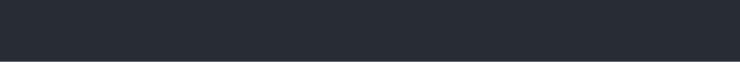
t = 0.00 s
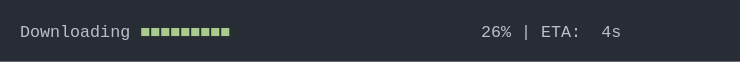
t = 1.39 s
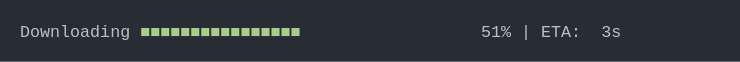
t = 2.78 s
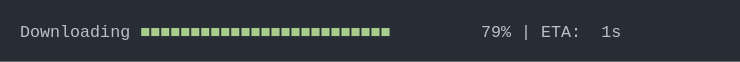
t = 4.17 s
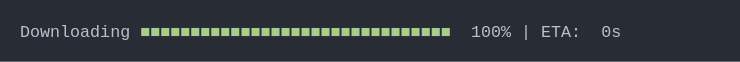
t = 5.56 s
t = 6.94 s: frame unchanged from t = 5.56 s, image omitted

The animated SVG that drew these frames (rendered in a browser with its animation timeline set to each time). Animation: 1 CSS @keyframes rule; one cycle of 8.33 s, repeats indefinitely.

<svg xmlns="http://www.w3.org/2000/svg" xmlns:xlink="http://www.w3.org/1999/xlink" width="740" height="61.709999999999994"><rect width="740" height="61.709999999999994" rx="0" ry="0" class="a"></rect><svg height="21.709999999999997" viewBox="0 0 70 2.171" width="700" x="20" xmlns="http://www.w3.org/2000/svg" xmlns:xlink="http://www.w3.org/1999/xlink" y="20"><style>.a{fill:rgb(40,45,53)}.b{font-family:'Fira Code',Monaco,Consolas,Menlo,'Bitstream Vera Sans Mono','Powerline Symbols',monospace}.c{fill:rgb(185,192,203);white-space:pre}.d{fill:rgb(168,204,140);white-space:pre}.e{fill:transparent}.g{animation-duration:8.33293294906616s;animation-iteration-count:infinite;animation-name:f;animation-timing-function:steps(1,end)}@keyframes f{0%{transform:translateX(-0px)}0.1%{transform:translateX(-70px)}2.3%{transform:translateX(-140px)}3.5%{transform:translateX(-210px)}4.7%{transform:translateX(-280px)}6.5%{transform:translateX(-350px)}7.2%{transform:translateX(-420px)}8.5%{transform:translateX(-490px)}9.8%{transform:translateX(-560px)}11.1%{transform:translateX(-630px)}12.4%{transform:translateX(-700px)}13.6%{transform:translateX(-770px)}14.9%{transform:translateX(-840px)}16.2%{transform:translateX(-910px)}17.4%{transform:translateX(-980px)}18.8%{transform:translateX(-1050px)}20%{transform:translateX(-1120px)}21.2%{transform:translateX(-1190px)}22.5%{transform:translateX(-1260px)}23.8%{transform:translateX(-1330px)}25.1%{transform:translateX(-1400px)}26.3%{transform:translateX(-1470px)}27.6%{transform:translateX(-1540px)}28.9%{transform:translateX(-1610px)}29.6%{transform:translateX(-1680px)}30.9%{transform:translateX(-1750px)}32.1%{transform:translateX(-1820px)}33.4%{transform:translateX(-1890px)}34.6%{transform:translateX(-1960px)}36%{transform:translateX(-2030px)}37.2%{transform:translateX(-2100px)}38.4%{transform:translateX(-2170px)}39.5%{transform:translateX(-2240px)}40.8%{transform:translateX(-2310px)}42%{transform:translateX(-2380px)}43.3%{transform:translateX(-2450px)}44.6%{transform:translateX(-2520px)}45.8%{transform:translateX(-2590px)}47.1%{transform:translateX(-2660px)}48.2%{transform:translateX(-2730px)}49.5%{transform:translateX(-2800px)}50.8%{transform:translateX(-2870px)}52%{transform:translateX(-2940px)}53.4%{transform:translateX(-3010px)}54.7%{transform:translateX(-3080px)}56%{transform:translateX(-3150px)}57.2%{transform:translateX(-3220px)}58.5%{transform:translateX(-3290px)}59.6%{transform:translateX(-3360px)}60.8%{transform:translateX(-3430px)}62.1%{transform:translateX(-3500px)}62.8%{transform:translateX(-3570px)}62.8%{transform:translateX(-3640px)}100%{transform:translateX(-3710px)}}</style><g font-family="&#x27;Fira Code&#x27;,Monaco,Consolas,Menlo,&#x27;Bitstream Vera Sans Mono&#x27;,&#x27;Powerline Symbols&#x27;,monospace" font-size="1.67" class="b"><defs><symbol id="1"><text x="0" y="1.67" class="c">Downloading</text><text x="12.024" y="1.67" class="d">■■■■■■■■■■■■■■■■■■■■■■■■■■■■■■■</text><text x="45.089999999999996" y="1.67" class="c">100%</text><text x="50.1" y="1.67" class="c">|</text><text x="52.104" y="1.67" class="c">ETA:</text><text x="58.116" y="1.67" class="c">0s</text></symbol><symbol id="a"><rect height="2" width="70" x="0" y="0" class="e"></rect></symbol></defs><rect height="2.171" width="70" class="a"></rect><g class="g"><svg x="0" y="0" width="3780"><svg x="0"><use xlink:href="#a"></use></svg><svg x="70"><use xlink:href="#a"></use><text x="0" y="1.67" class="c">Downloading</text><text x="12.024" y="1.67" class="d">■</text><text x="47.093999999999994" y="1.67" class="c">0%</text><text x="50.1" y="1.67" class="c">|</text><text x="52.104" y="1.67" class="c">ETA:</text><text x="57.114" y="1.67" class="c">?</text></svg><svg x="140"><use xlink:href="#a"></use><text x="0" y="1.67" class="c">Downloading</text><text x="12.024" y="1.67" class="d">■■</text><text x="47.093999999999994" y="1.67" class="c">4%</text><text x="50.1" y="1.67" class="c">|</text><text x="52.104" y="1.67" class="c">ETA:</text><text x="58.116" y="1.67" class="c">4s</text></svg><svg x="210"><use xlink:href="#a"></use><text x="0" y="1.67" class="c">Downloading</text><text x="12.024" y="1.67" class="d">■■■</text><text x="47.093999999999994" y="1.67" class="c">6%</text><text x="50.1" y="1.67" class="c">|</text><text x="52.104" y="1.67" class="c">ETA:</text><text x="58.116" y="1.67" class="c">4s</text></svg><svg x="280"><use xlink:href="#a"></use><text x="0" y="1.67" class="c">Downloading</text><text x="12.024" y="1.67" class="d">■■■</text><text x="47.093999999999994" y="1.67" class="c">8%</text><text x="50.1" y="1.67" class="c">|</text><text x="52.104" y="1.67" class="c">ETA:</text><text x="58.116" y="1.67" class="c">4s</text></svg><svg x="350"><use xlink:href="#a"></use><text x="0" y="1.67" class="c">Downloading</text><text x="12.024" y="1.67" class="d">■■■■</text><text x="46.09199999999999" y="1.67" class="c">11%</text><text x="50.1" y="1.67" class="c">|</text><text x="52.104" y="1.67" class="c">ETA:</text><text x="58.116" y="1.67" class="c">4s</text></svg><svg x="420"><use xlink:href="#a"></use><text x="0" y="1.67" class="c">Downloading</text><text x="12.024" y="1.67" class="d">■■■■■</text><text x="46.09199999999999" y="1.67" class="c">12%</text><text x="50.1" y="1.67" class="c">|</text><text x="52.104" y="1.67" class="c">ETA:</text><text x="58.116" y="1.67" class="c">4s</text></svg><svg x="490"><use xlink:href="#a"></use><text x="0" y="1.67" class="c">Downloading</text><text x="12.024" y="1.67" class="d">■■■■■</text><text x="46.09199999999999" y="1.67" class="c">14%</text><text x="50.1" y="1.67" class="c">|</text><text x="52.104" y="1.67" class="c">ETA:</text><text x="58.116" y="1.67" class="c">4s</text></svg><svg x="560"><use xlink:href="#a"></use><text x="0" y="1.67" class="c">Downloading</text><text x="12.024" y="1.67" class="d">■■■■■■</text><text x="46.09199999999999" y="1.67" class="c">16%</text><text x="50.1" y="1.67" class="c">|</text><text x="52.104" y="1.67" class="c">ETA:</text><text x="58.116" y="1.67" class="c">4s</text></svg><svg x="630"><use xlink:href="#a"></use><text x="0" y="1.67" class="c">Downloading</text><text x="12.024" y="1.67" class="d">■■■■■■</text><text x="46.09199999999999" y="1.67" class="c">18%</text><text x="50.1" y="1.67" class="c">|</text><text x="52.104" y="1.67" class="c">ETA:</text><text x="58.116" y="1.67" class="c">4s</text></svg><svg x="700"><use xlink:href="#a"></use><text x="0" y="1.67" class="c">Downloading</text><text x="12.024" y="1.67" class="d">■■■■■■■</text><text x="46.09199999999999" y="1.67" class="c">20%</text><text x="50.1" y="1.67" class="c">|</text><text x="52.104" y="1.67" class="c">ETA:</text><text x="58.116" y="1.67" class="c">4s</text></svg><svg x="770"><use xlink:href="#a"></use><text x="0" y="1.67" class="c">Downloading</text><text x="12.024" y="1.67" class="d">■■■■■■■■</text><text x="46.09199999999999" y="1.67" class="c">22%</text><text x="50.1" y="1.67" class="c">|</text><text x="52.104" y="1.67" class="c">ETA:</text><text x="58.116" y="1.67" class="c">4s</text></svg><svg x="840"><use xlink:href="#a"></use><text x="0" y="1.67" class="c">Downloading</text><text x="12.024" y="1.67" class="d">■■■■■■■■</text><text x="46.09199999999999" y="1.67" class="c">24%</text><text x="50.1" y="1.67" class="c">|</text><text x="52.104" y="1.67" class="c">ETA:</text><text x="58.116" y="1.67" class="c">4s</text></svg><svg x="910"><use xlink:href="#a"></use><text x="0" y="1.67" class="c">Downloading</text><text x="12.024" y="1.67" class="d">■■■■■■■■■</text><text x="46.09199999999999" y="1.67" class="c">26%</text><text x="50.1" y="1.67" class="c">|</text><text x="52.104" y="1.67" class="c">ETA:</text><text x="58.116" y="1.67" class="c">4s</text></svg><svg x="980"><use xlink:href="#a"></use><text x="0" y="1.67" class="c">Downloading</text><text x="12.024" y="1.67" class="d">■■■■■■■■■</text><text x="46.09199999999999" y="1.67" class="c">28%</text><text x="50.1" y="1.67" class="c">|</text><text x="52.104" y="1.67" class="c">ETA:</text><text x="58.116" y="1.67" class="c">4s</text></svg><svg x="1050"><use xlink:href="#a"></use><text x="0" y="1.67" class="c">Downloading</text><text x="12.024" y="1.67" class="d">■■■■■■■■■■</text><text x="46.09199999999999" y="1.67" class="c">30%</text><text x="50.1" y="1.67" class="c">|</text><text x="52.104" y="1.67" class="c">ETA:</text><text x="58.116" y="1.67" class="c">4s</text></svg><svg x="1120"><use xlink:href="#a"></use><text x="0" y="1.67" class="c">Downloading</text><text x="12.024" y="1.67" class="d">■■■■■■■■■■■</text><text x="46.09199999999999" y="1.67" class="c">32%</text><text x="50.1" y="1.67" class="c">|</text><text x="52.104" y="1.67" class="c">ETA:</text><text x="58.116" y="1.67" class="c">4s</text></svg><svg x="1190"><use xlink:href="#a"></use><text x="0" y="1.67" class="c">Downloading</text><text x="12.024" y="1.67" class="d">■■■■■■■■■■■</text><text x="46.09199999999999" y="1.67" class="c">34%</text><text x="50.1" y="1.67" class="c">|</text><text x="52.104" y="1.67" class="c">ETA:</text><text x="58.116" y="1.67" class="c">3s</text></svg><svg x="1260"><use xlink:href="#a"></use><text x="0" y="1.67" class="c">Downloading</text><text x="12.024" y="1.67" class="d">■■■■■■■■■■■■</text><text x="46.09199999999999" y="1.67" class="c">36%</text><text x="50.1" y="1.67" class="c">|</text><text x="52.104" y="1.67" class="c">ETA:</text><text x="58.116" y="1.67" class="c">3s</text></svg><svg x="1330"><use xlink:href="#a"></use><text x="0" y="1.67" class="c">Downloading</text><text x="12.024" y="1.67" class="d">■■■■■■■■■■■■</text><text x="46.09199999999999" y="1.67" class="c">38%</text><text x="50.1" y="1.67" class="c">|</text><text x="52.104" y="1.67" class="c">ETA:</text><text x="58.116" y="1.67" class="c">3s</text></svg><svg x="1400"><use xlink:href="#a"></use><text x="0" y="1.67" class="c">Downloading</text><text x="12.024" y="1.67" class="d">■■■■■■■■■■■■■</text><text x="46.09199999999999" y="1.67" class="c">40%</text><text x="50.1" y="1.67" class="c">|</text><text x="52.104" y="1.67" class="c">ETA:</text><text x="58.116" y="1.67" class="c">3s</text></svg><svg x="1470"><use xlink:href="#a"></use><text x="0" y="1.67" class="c">Downloading</text><text x="12.024" y="1.67" class="d">■■■■■■■■■■■■■■</text><text x="46.09199999999999" y="1.67" class="c">42%</text><text x="50.1" y="1.67" class="c">|</text><text x="52.104" y="1.67" class="c">ETA:</text><text x="58.116" y="1.67" class="c">3s</text></svg><svg x="1540"><use xlink:href="#a"></use><text x="0" y="1.67" class="c">Downloading</text><text x="12.024" y="1.67" class="d">■■■■■■■■■■■■■■</text><text x="46.09199999999999" y="1.67" class="c">44%</text><text x="50.1" y="1.67" class="c">|</text><text x="52.104" y="1.67" class="c">ETA:</text><text x="58.116" y="1.67" class="c">3s</text></svg><svg x="1610"><use xlink:href="#a"></use><text x="0" y="1.67" class="c">Downloading</text><text x="12.024" y="1.67" class="d">■■■■■■■■■■■■■■■</text><text x="46.09199999999999" y="1.67" class="c">46%</text><text x="50.1" y="1.67" class="c">|</text><text x="52.104" y="1.67" class="c">ETA:</text><text x="58.116" y="1.67" class="c">3s</text></svg><svg x="1680"><use xlink:href="#a"></use><text x="0" y="1.67" class="c">Downloading</text><text x="12.024" y="1.67" class="d">■■■■■■■■■■■■■■■</text><text x="46.09199999999999" y="1.67" class="c">47%</text><text x="50.1" y="1.67" class="c">|</text><text x="52.104" y="1.67" class="c">ETA:</text><text x="58.116" y="1.67" class="c">3s</text></svg><svg x="1750"><use xlink:href="#a"></use><text x="0" y="1.67" class="c">Downloading</text><text x="12.024" y="1.67" class="d">■■■■■■■■■■■■■■■■</text><text x="46.09199999999999" y="1.67" class="c">49%</text><text x="50.1" y="1.67" class="c">|</text><text x="52.104" y="1.67" class="c">ETA:</text><text x="58.116" y="1.67" class="c">3s</text></svg><svg x="1820"><use xlink:href="#a"></use><text x="0" y="1.67" class="c">Downloading</text><text x="12.024" y="1.67" class="d">■■■■■■■■■■■■■■■■</text><text x="46.09199999999999" y="1.67" class="c">51%</text><text x="50.1" y="1.67" class="c">|</text><text x="52.104" y="1.67" class="c">ETA:</text><text x="58.116" y="1.67" class="c">3s</text></svg><svg x="1890"><use xlink:href="#a"></use><text x="0" y="1.67" class="c">Downloading</text><text x="12.024" y="1.67" class="d">■■■■■■■■■■■■■■■■■</text><text x="46.09199999999999" y="1.67" class="c">53%</text><text x="50.1" y="1.67" class="c">|</text><text x="52.104" y="1.67" class="c">ETA:</text><text x="58.116" y="1.67" class="c">2s</text></svg><svg x="1960"><use xlink:href="#a"></use><text x="0" y="1.67" class="c">Downloading</text><text x="12.024" y="1.67" class="d">■■■■■■■■■■■■■■■■■</text><text x="46.09199999999999" y="1.67" class="c">55%</text><text x="50.1" y="1.67" class="c">|</text><text x="52.104" y="1.67" class="c">ETA:</text><text x="58.116" y="1.67" class="c">2s</text></svg><svg x="2030"><use xlink:href="#a"></use><text x="0" y="1.67" class="c">Downloading</text><text x="12.024" y="1.67" class="d">■■■■■■■■■■■■■■■■■■</text><text x="46.09199999999999" y="1.67" class="c">57%</text><text x="50.1" y="1.67" class="c">|</text><text x="52.104" y="1.67" class="c">ETA:</text><text x="58.116" y="1.67" class="c">2s</text></svg><svg x="2100"><use xlink:href="#a"></use><text x="0" y="1.67" class="c">Downloading</text><text x="12.024" y="1.67" class="d">■■■■■■■■■■■■■■■■■■■</text><text x="46.09199999999999" y="1.67" class="c">59%</text><text x="50.1" y="1.67" class="c">|</text><text x="52.104" y="1.67" class="c">ETA:</text><text x="58.116" y="1.67" class="c">2s</text></svg><svg x="2170"><use xlink:href="#a"></use><text x="0" y="1.67" class="c">Downloading</text><text x="12.024" y="1.67" class="d">■■■■■■■■■■■■■■■■■■■</text><text x="46.09199999999999" y="1.67" class="c">61%</text><text x="50.1" y="1.67" class="c">|</text><text x="52.104" y="1.67" class="c">ETA:</text><text x="58.116" y="1.67" class="c">2s</text></svg><svg x="2240"><use xlink:href="#a"></use><text x="0" y="1.67" class="c">Downloading</text><text x="12.024" y="1.67" class="d">■■■■■■■■■■■■■■■■■■■■</text><text x="46.09199999999999" y="1.67" class="c">63%</text><text x="50.1" y="1.67" class="c">|</text><text x="52.104" y="1.67" class="c">ETA:</text><text x="58.116" y="1.67" class="c">2s</text></svg><svg x="2310"><use xlink:href="#a"></use><text x="0" y="1.67" class="c">Downloading</text><text x="12.024" y="1.67" class="d">■■■■■■■■■■■■■■■■■■■■■</text><text x="46.09199999999999" y="1.67" class="c">65%</text><text x="50.1" y="1.67" class="c">|</text><text x="52.104" y="1.67" class="c">ETA:</text><text x="58.116" y="1.67" class="c">2s</text></svg><svg x="2380"><use xlink:href="#a"></use><text x="0" y="1.67" class="c">Downloading</text><text x="12.024" y="1.67" class="d">■■■■■■■■■■■■■■■■■■■■■</text><text x="46.09199999999999" y="1.67" class="c">67%</text><text x="50.1" y="1.67" class="c">|</text><text x="52.104" y="1.67" class="c">ETA:</text><text x="58.116" y="1.67" class="c">2s</text></svg><svg x="2450"><use xlink:href="#a"></use><text x="0" y="1.67" class="c">Downloading</text><text x="12.024" y="1.67" class="d">■■■■■■■■■■■■■■■■■■■■■■</text><text x="46.09199999999999" y="1.67" class="c">69%</text><text x="50.1" y="1.67" class="c">|</text><text x="52.104" y="1.67" class="c">ETA:</text><text x="58.116" y="1.67" class="c">2s</text></svg><svg x="2520"><use xlink:href="#a"></use><text x="0" y="1.67" class="c">Downloading</text><text x="12.024" y="1.67" class="d">■■■■■■■■■■■■■■■■■■■■■■</text><text x="46.09199999999999" y="1.67" class="c">71%</text><text x="50.1" y="1.67" class="c">|</text><text x="52.104" y="1.67" class="c">ETA:</text><text x="58.116" y="1.67" class="c">2s</text></svg><svg x="2590"><use xlink:href="#a"></use><text x="0" y="1.67" class="c">Downloading</text><text x="12.024" y="1.67" class="d">■■■■■■■■■■■■■■■■■■■■■■■</text><text x="46.09199999999999" y="1.67" class="c">73%</text><text x="50.1" y="1.67" class="c">|</text><text x="52.104" y="1.67" class="c">ETA:</text><text x="58.116" y="1.67" class="c">1s</text></svg><svg x="2660"><use xlink:href="#a"></use><text x="0" y="1.67" class="c">Downloading</text><text x="12.024" y="1.67" class="d">■■■■■■■■■■■■■■■■■■■■■■■</text><text x="46.09199999999999" y="1.67" class="c">75%</text><text x="50.1" y="1.67" class="c">|</text><text x="52.104" y="1.67" class="c">ETA:</text><text x="58.116" y="1.67" class="c">1s</text></svg><svg x="2730"><use xlink:href="#a"></use><text x="0" y="1.67" class="c">Downloading</text><text x="12.024" y="1.67" class="d">■■■■■■■■■■■■■■■■■■■■■■■■</text><text x="46.09199999999999" y="1.67" class="c">77%</text><text x="50.1" y="1.67" class="c">|</text><text x="52.104" y="1.67" class="c">ETA:</text><text x="58.116" y="1.67" class="c">1s</text></svg><svg x="2800"><use xlink:href="#a"></use><text x="0" y="1.67" class="c">Downloading</text><text x="12.024" y="1.67" class="d">■■■■■■■■■■■■■■■■■■■■■■■■■</text><text x="46.09199999999999" y="1.67" class="c">79%</text><text x="50.1" y="1.67" class="c">|</text><text x="52.104" y="1.67" class="c">ETA:</text><text x="58.116" y="1.67" class="c">1s</text></svg><svg x="2870"><use xlink:href="#a"></use><text x="0" y="1.67" class="c">Downloading</text><text x="12.024" y="1.67" class="d">■■■■■■■■■■■■■■■■■■■■■■■■■</text><text x="46.09199999999999" y="1.67" class="c">81%</text><text x="50.1" y="1.67" class="c">|</text><text x="52.104" y="1.67" class="c">ETA:</text><text x="58.116" y="1.67" class="c">1s</text></svg><svg x="2940"><use xlink:href="#a"></use><text x="0" y="1.67" class="c">Downloading</text><text x="12.024" y="1.67" class="d">■■■■■■■■■■■■■■■■■■■■■■■■■■</text><text x="46.09199999999999" y="1.67" class="c">83%</text><text x="50.1" y="1.67" class="c">|</text><text x="52.104" y="1.67" class="c">ETA:</text><text x="58.116" y="1.67" class="c">1s</text></svg><svg x="3010"><use xlink:href="#a"></use><text x="0" y="1.67" class="c">Downloading</text><text x="12.024" y="1.67" class="d">■■■■■■■■■■■■■■■■■■■■■■■■■■■</text><text x="46.09199999999999" y="1.67" class="c">85%</text><text x="50.1" y="1.67" class="c">|</text><text x="52.104" y="1.67" class="c">ETA:</text><text x="58.116" y="1.67" class="c">1s</text></svg><svg x="3080"><use xlink:href="#a"></use><text x="0" y="1.67" class="c">Downloading</text><text x="12.024" y="1.67" class="d">■■■■■■■■■■■■■■■■■■■■■■■■■■■</text><text x="46.09199999999999" y="1.67" class="c">87%</text><text x="50.1" y="1.67" class="c">|</text><text x="52.104" y="1.67" class="c">ETA:</text><text x="58.116" y="1.67" class="c">1s</text></svg><svg x="3150"><use xlink:href="#a"></use><text x="0" y="1.67" class="c">Downloading</text><text x="12.024" y="1.67" class="d">■■■■■■■■■■■■■■■■■■■■■■■■■■■■</text><text x="46.09199999999999" y="1.67" class="c">89%</text><text x="50.1" y="1.67" class="c">|</text><text x="52.104" y="1.67" class="c">ETA:</text><text x="58.116" y="1.67" class="c">1s</text></svg><svg x="3220"><use xlink:href="#a"></use><text x="0" y="1.67" class="c">Downloading</text><text x="12.024" y="1.67" class="d">■■■■■■■■■■■■■■■■■■■■■■■■■■■■</text><text x="46.09199999999999" y="1.67" class="c">91%</text><text x="50.1" y="1.67" class="c">|</text><text x="52.104" y="1.67" class="c">ETA:</text><text x="58.116" y="1.67" class="c">0s</text></svg><svg x="3290"><use xlink:href="#a"></use><text x="0" y="1.67" class="c">Downloading</text><text x="12.024" y="1.67" class="d">■■■■■■■■■■■■■■■■■■■■■■■■■■■■■</text><text x="46.09199999999999" y="1.67" class="c">93%</text><text x="50.1" y="1.67" class="c">|</text><text x="52.104" y="1.67" class="c">ETA:</text><text x="58.116" y="1.67" class="c">0s</text></svg><svg x="3360"><use xlink:href="#a"></use><text x="0" y="1.67" class="c">Downloading</text><text x="12.024" y="1.67" class="d">■■■■■■■■■■■■■■■■■■■■■■■■■■■■■</text><text x="46.09199999999999" y="1.67" class="c">95%</text><text x="50.1" y="1.67" class="c">|</text><text x="52.104" y="1.67" class="c">ETA:</text><text x="58.116" y="1.67" class="c">0s</text></svg><svg x="3430"><use xlink:href="#a"></use><text x="0" y="1.67" class="c">Downloading</text><text x="12.024" y="1.67" class="d">■■■■■■■■■■■■■■■■■■■■■■■■■■■■■■</text><text x="46.09199999999999" y="1.67" class="c">97%</text><text x="50.1" y="1.67" class="c">|</text><text x="52.104" y="1.67" class="c">ETA:</text><text x="58.116" y="1.67" class="c">0s</text></svg><svg x="3500"><use xlink:href="#a"></use><text x="0" y="1.67" class="c">Downloading</text><text x="12.024" y="1.67" class="d">■■■■■■■■■■■■■■■■■■■■■■■■■■■■■■■</text><text x="46.09199999999999" y="1.67" class="c">99%</text><text x="50.1" y="1.67" class="c">|</text><text x="52.104" y="1.67" class="c">ETA:</text><text x="58.116" y="1.67" class="c">0s</text></svg><svg x="3570"><use xlink:href="#a"></use><use xlink:href="#1" y="0"></use></svg><svg x="3640"><use xlink:href="#a"></use><use xlink:href="#1" y="0"></use></svg><svg x="3710"><use xlink:href="#a"></use><use xlink:href="#1" y="0"></use></svg></svg></g></g></svg></svg>
